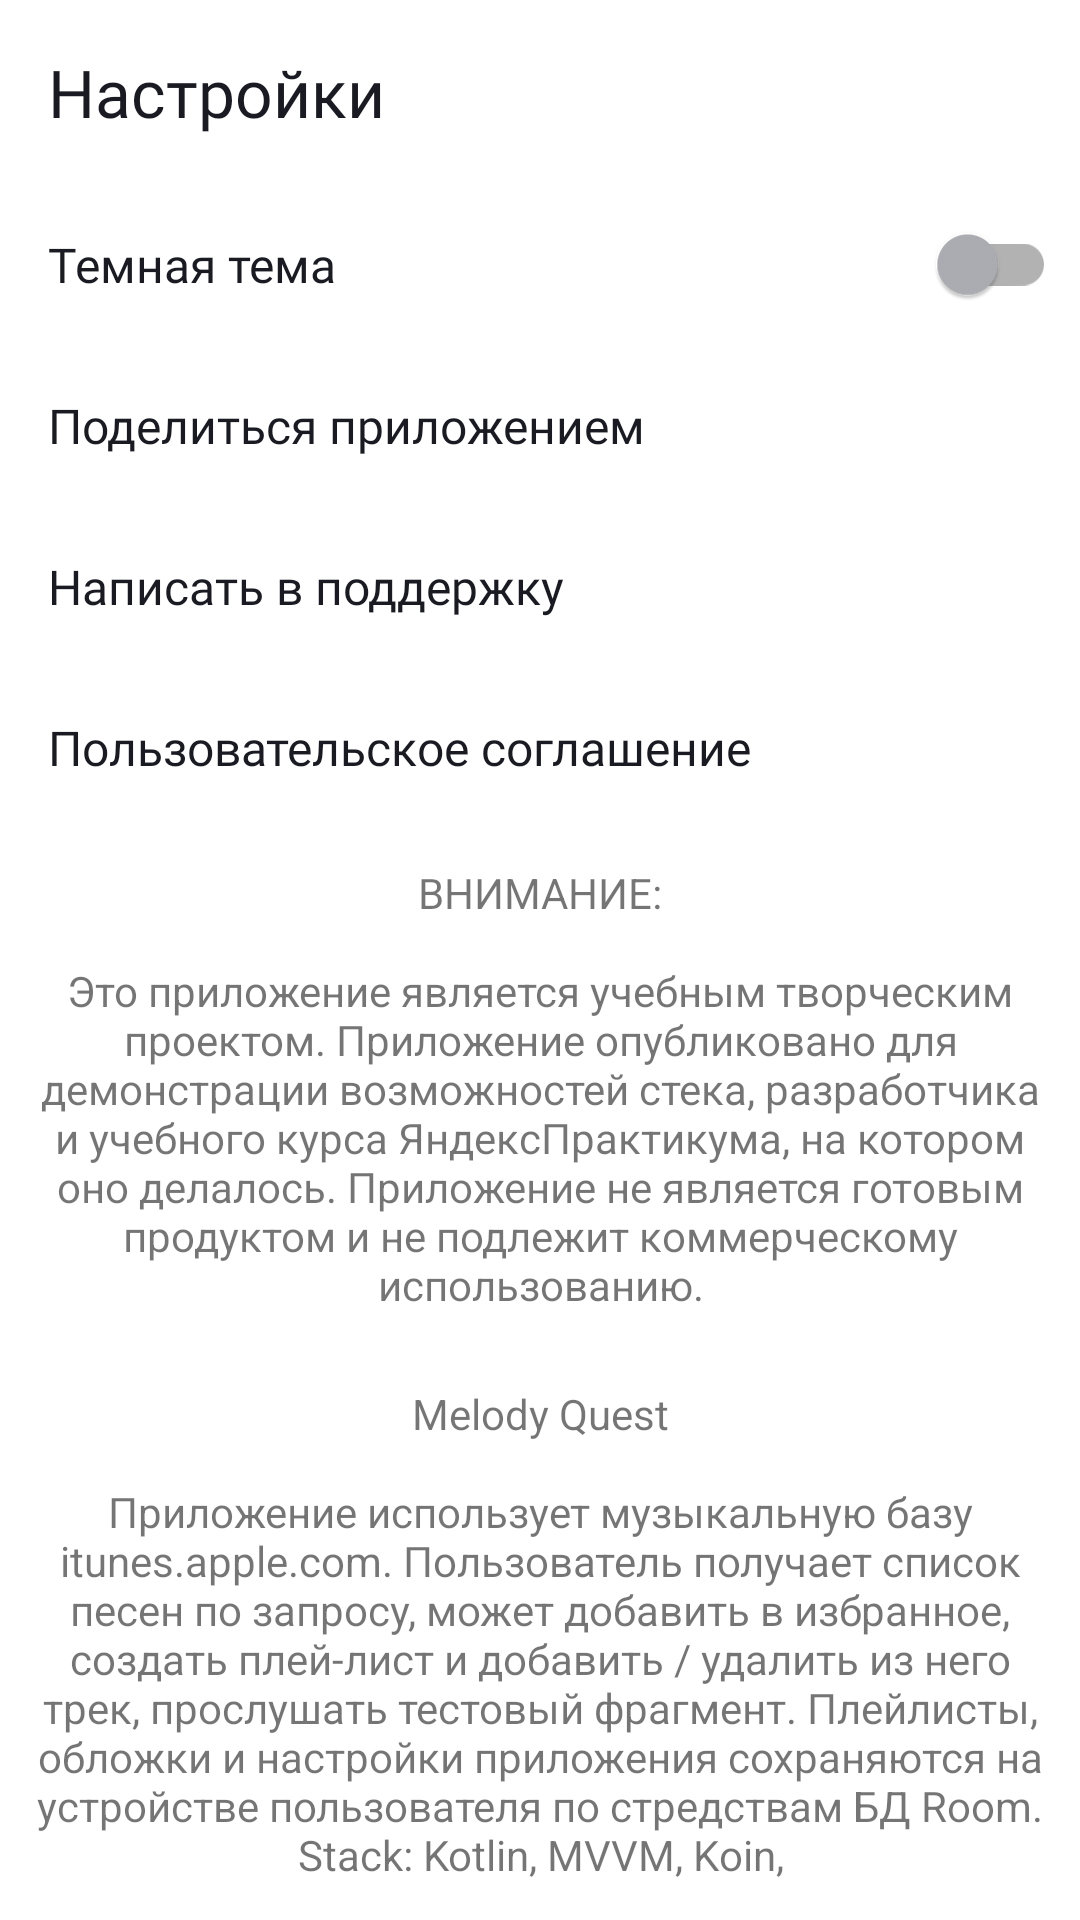

Reconstruct the res/layout file that produces this screen, plus the resources it refers to.
<!-- AndroidManifest.xml: application theme Theme.MyApp -->
<!-- res/layout/fragment_settings.xml -->
<?xml version="1.0" encoding="utf-8"?>
<LinearLayout xmlns:android="http://schemas.android.com/apk/res/android"
    xmlns:app="http://schemas.android.com/apk/res-auto"
    xmlns:tools="http://schemas.android.com/tools"
    style="@style/BackMenuLayout"
    tools:context=".settings.ui.SettingsFragment">

    <TextView
        style="@style/Gasket"
        android:layout_width="match_parent"
        android:layout_height="wrap_content"
        android:text="@string/button_settings"
        app:layout_constraintStart_toStartOf="parent"
        app:layout_constraintTop_toTopOf="parent" />

    <androidx.appcompat.widget.SwitchCompat
        android:id="@+id/switch_dark_mode"
        style="@style/CustomSwitch"
        android:layout_height="wrap_content"
        android:checked="false"
        android:gravity="center_vertical"
        android:paddingEnd="@dimen/dp8"
        android:text="@string/dark_mod"
        tools:ignore="VisualLintButtonSize" />

    <Button
        android:id="@+id/button_settings_share"
        style="@style/SecondaryButtonsAndText"
        android:layout_height="wrap_content"
        android:text="@string/share_the_app"
        app:icon="@drawable/ic_btn_share"
        tools:ignore="VisualLintButtonSize" />

    <Button
        android:id="@+id/button_settings_write_to_supp"
        style="@style/SecondaryButtonsAndText"
        android:layout_height="wrap_content"
        android:text="@string/write_to_support"
        app:icon="@drawable/ic_btn_support"
        tools:ignore="VisualLintButtonSize" />

    <Button
        android:id="@+id/button_settings_user_agreement"
        style="@style/SecondaryButtonsAndText"
        android:layout_height="wrap_content"
        android:text="@string/user_agreement"
        app:icon="@drawable/ic_btn_arrow_forward"
        tools:ignore="VisualLintButtonSize" />

    <TextView
        android:layout_width="match_parent"
        android:layout_height="wrap_content"
        android:gravity="center"
        android:padding="@dimen/dp12"
        android:text="@string/about_this_app2"
        android:textSize="14sp"
        app:layout_constraintStart_toStartOf="parent"
        app:layout_constraintTop_toTopOf="parent" />

    <TextView
        android:layout_width="match_parent"
        android:layout_height="wrap_content"
        android:gravity="center"
        android:padding="@dimen/dp12"
        android:text="@string/about_this_app"
        app:layout_constraintStart_toStartOf="parent"
        app:layout_constraintTop_toTopOf="parent" />


</LinearLayout>
<!-- resources referenced by this layout -->
<resources>
  <dimen name="dp12">12dp</dimen>
  <dimen name="dp8">8dp</dimen>
  <string name="about_this_app">Melody Quest\n\nПриложение использует музыкальную базу itunes.apple.com. Пользователь
      получает список песен по запросу, может добавить в избранное, создать плей-лист и добавить / удалить
      из него трек, прослушать тестовый фрагмент. Плейлисты, обложки и настройки приложения сохраняются
      на устройстве пользователя по стредствам БД Room.\nStack: Kotlin, MVVM, Koin, SingleActivity(+Fragments),
      ViewPager2, Jetpack Navigation Component, Корутины, БД Room.</string>
  <string name="about_this_app2">ВНИМАНИЕ:\n\nЭто приложение является учебным творческим проектом.
          Приложение опубликовано для демонстрации возможностей стека, разработчика и учебного курса ЯндексПрактикума,
          на котором оно делалось. Приложение не является готовым продуктом и не подлежит коммерческому использованию.</string>
  <string name="button_settings">Настройки</string>
  <string name="dark_mod">Темная тема</string>
  <string name="share_the_app">Поделиться приложением</string>
  <string name="user_agreement">Пользовательское соглашение</string>
  <string name="write_to_support">Написать в поддержку</string>
  <style name="BackMenuLayout" parent="Widget.MaterialComponents.TextView">
          <item name="buttonStyle">@style/SecondaryButtonsAndText</item>
          <item name="android:textSize">@dimen/text_size_sp16</item>
          <item name="android:textColor">@color/yp_black_and_yp_white</item>
          <item name="android:orientation">vertical</item>
          <item name="android:background">@color/yp_white_and_yp_black</item>
          <item name="android:layout_width">match_parent</item>
          <item name="android:layout_height">match_parent</item>
          <item name="android:letterSpacing">0.0</item>
      </style>
  <style name="CustomSwitch" parent="SecondaryButtonsAndText">
          <item name="thumbTint">@color/yp_text_gray_and_yp_blue</item>
          <item name="trackTint">@color/yp_light_gray_and_yp_text_gray</item>
      </style>
  <style name="Gasket" parent="Widget.AppCompat.TextView">
          <item name="android:textSize">@dimen/text_size_sp22</item>
          <item name="android:textColor">@color/yp_black_and_yp_white</item>
          <item name="android:gravity">start</item>
          <item name="android:layout_width">match_parent</item>
          <item name="android:layout_height">wrap_content</item>
          <item name="cornerRadius">0dp</item>
          <item name="android:textAllCaps">false</item>
          <item name="android:padding">@dimen/dp16</item>
          <item name="android:elevation">0dp</item>
          <item name="android:stateListAnimator">@null</item>
          <item name="android:fontFamily">@font/ys_display_medium</item>
          <item name="android:backgroundTint">@android:color/transparent</item>
          <item name="android:letterSpacing">0.0</item>
      </style>
  <style name="Theme.MyApp" parent="Theme.MaterialComponents.DayNight.NoActionBar">
  
          
  
      </style>
  <dimen name="text_size_sp16">16sp</dimen>
  <color name="yp_black_and_yp_white">@color/yp_black</color>
  <color name="yp_white_and_yp_black">@color/yp_white</color>
  <color name="yp_text_gray_and_yp_blue">@color/yp_text_gray</color>
  <dimen name="text_size_sp22">22sp</dimen>
  <dimen name="dp16">16dp</dimen>
  <dimen name="dp24">24dp</dimen>
  <color name="yp_text_gray_and_yp_white">@color/yp_text_gray</color>
  <color name="yp_black">#1A1B22</color>
  <color name="yp_white">#FFFFFF</color>
  <color name="yp_text_gray">#AEAFB4</color>
</resources>
